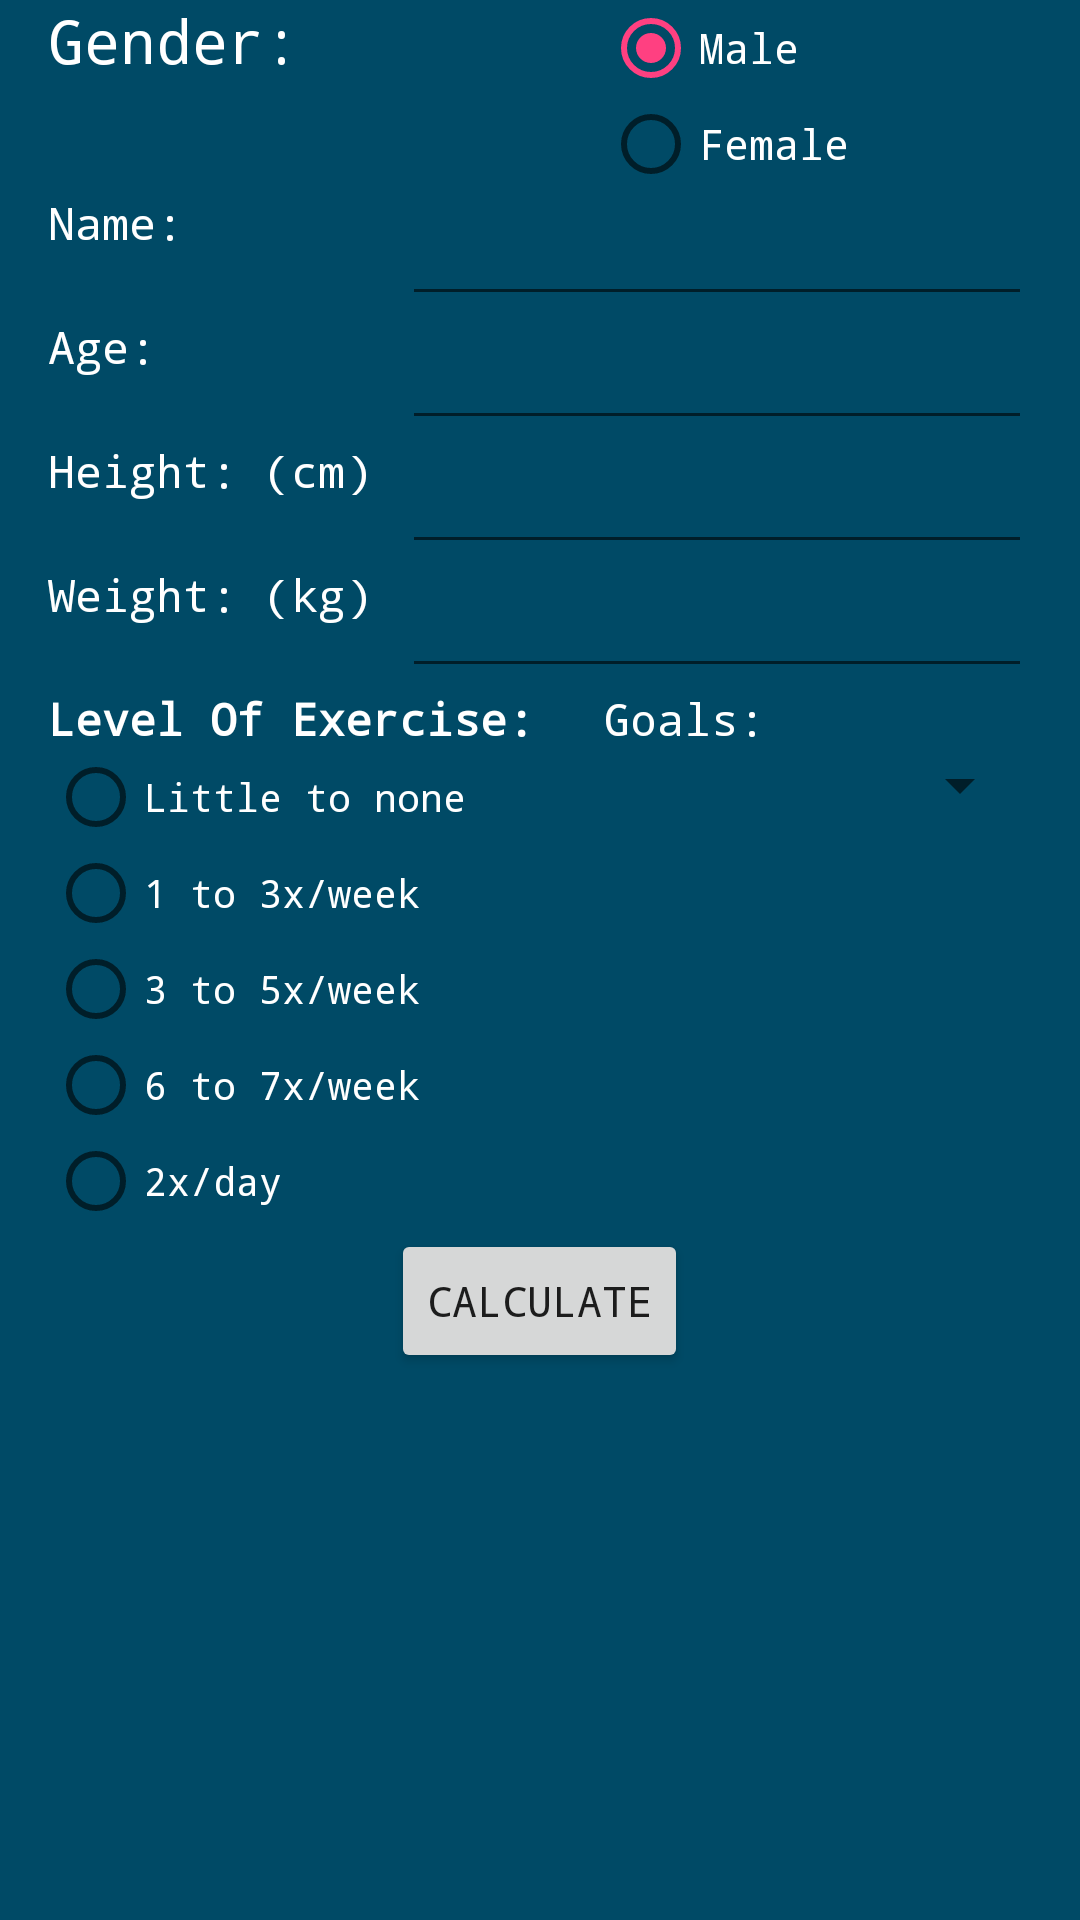

Reconstruct the res/layout file that produces this screen, plus the resources it refers to.
<!-- AndroidManifest.xml: application theme AppTheme -->
<!-- res/layout/activity_main.xml -->
<?xml version="1.0" encoding="utf-8"?>
<RelativeLayout xmlns:android="http://schemas.android.com/apk/res/android"
    xmlns:app="http://schemas.android.com/apk/res-auto"
    xmlns:tools="http://schemas.android.com/tools"
    android:layout_width="fill_parent"
    android:layout_height="fill_parent"
    android:paddingLeft="16dp"
    android:paddingRight="16dp"
    tools:context="com.example.asus.caloriecount.MainActivity"
    android:textColor="@color/defaultTextColor"
    android:background="@drawable/bg">


    <TextView
        android:id="@+id/Name"
        android:layout_width="wrap_content"
        android:layout_height="wrap_content"
        android:text="Name:"
        android:textAppearance="@style/TextAppearance.AppCompat"
        android:textColor="@color/defaultTextColor"
        android:textSize="15sp"
        android:layout_above="@+id/Age"
        android:layout_alignEnd="@+id/Age"
        android:layout_alignTop="@+id/namevar"
        android:layout_alignParentStart="true"
        />

    <TextView
        android:id="@+id/Weight"
        android:layout_width="wrap_content"
        android:layout_height="wrap_content"
        android:layout_alignBottom="@+id/weight"
        android:layout_alignEnd="@+id/Height"
        android:layout_alignParentStart="true"
        android:layout_below="@+id/Height"
        android:text="Weight: (kg)"
        android:textAppearance="@style/TextAppearance.AppCompat"
        android:textColor="@color/defaultTextColor"
        android:textSize="15sp" />

    <TextView
        android:id="@+id/Height"
        android:layout_width="wrap_content"
        android:layout_height="wrap_content"
        android:layout_alignBottom="@+id/height"
        android:layout_alignParentStart="true"
        android:layout_below="@+id/age"
        android:text="Height: (cm)"
        android:textAppearance="@style/TextAppearance.AppCompat"
        android:textColor="@color/defaultTextColor"
        android:textSize="15sp" />

    <TextView
        android:id="@+id/Level"
        android:layout_width="wrap_content"
        android:layout_height="wrap_content"
        android:text="Level Of Exercise:"
        android:textAppearance="@style/TextAppearance.AppCompat"
        android:textColor="@color/defaultTextColor"
        android:textSize="15sp"
        android:textStyle="bold"
        android:layout_below="@+id/Weight"
        android:layout_alignParentStart="true" />

    <TextView
        android:id="@+id/Age"
        android:layout_width="wrap_content"
        android:layout_height="wrap_content"
        android:text="Age:"
        android:textAppearance="@style/TextAppearance.AppCompat"
        android:textColor="@color/defaultTextColor"
        android:textSize="15sp"
        android:layout_above="@+id/Height"
        android:layout_below="@+id/namevar"
        android:layout_alignParentStart="true"
        android:layout_alignEnd="@+id/Height" />

    <TextView
        android:id="@+id/Gender"
        android:layout_width="wrap_content"
        android:layout_height="wrap_content"
        android:text="Gender: "
        android:textAppearance="@style/TextAppearance.AppCompat"
        android:textColor="@color/defaultTextColor"
        android:textSize="20sp"
        android:layout_alignParentTop="true"
        android:layout_alignParentStart="true"
        android:layout_above="@+id/Name" />

    <RadioGroup
        android:layout_width="wrap_content"
        android:layout_height="wrap_content"
        android:id="@+id/radioGroup"
        android:layout_alignParentTop="true"
        android:layout_alignParentEnd="true"
        android:layout_marginEnd="41dp"
        android:orientation ="vertical">

        <RadioButton

            android:id="@+id/Male"
            android:layout_width="wrap_content"
            android:layout_height="wrap_content"
            android:layout_alignBottom="@+id/Gender"
            android:layout_alignTop="@+id/Gender"
            android:layout_marginEnd="14dp"
            android:layout_toStartOf="@+id/Female"
            android:checked="true"
            android:text="Male"
            android:textColor="@color/defaultTextColor"
            android:textColorLink="@color/defaultTextColor" />

        <RadioButton
            android:id="@+id/Female"
            android:layout_width="wrap_content"
            android:layout_height="wrap_content"
            android:layout_alignBottom="@+id/Male"
            android:layout_alignParentEnd="true"
            android:layout_alignTop="@+id/Gender"
            android:layout_marginEnd="20dp"
            android:text="Female"
            android:textColor="@color/defaultTextColor"
            android:textColorLink="@color/defaultTextColor" />

    </RadioGroup>

    <EditText
        android:id="@+id/namevar"
        android:layout_width="wrap_content"
        android:layout_height="wrap_content"
        android:layout_alignParentEnd="true"
        android:layout_below="@+id/radioGroup"
        android:ems="10"
        android:inputType="textPersonName"
        android:singleLine="true"
        android:textColor="@color/defaultTextColor"
        android:textColorLink="@color/defaultTextColor"  />

    <EditText
        android:id="@+id/age"
        android:layout_width="wrap_content"
        android:layout_height="wrap_content"
        android:layout_alignParentEnd="true"
        android:layout_below="@+id/namevar"
        android:ems="10"
        android:gravity="right"
        android:inputType="number"
        android:singleLine="true"
        android:textColor="@color/defaultTextColor"
        android:textColorLink="@android:color/background_light"
        android:visibility="visible" />

    <EditText
        android:id="@+id/weight"
        android:layout_width="wrap_content"
        android:layout_height="wrap_content"
        android:layout_alignParentEnd="true"
        android:layout_below="@+id/height"
        android:ems="10"
        android:gravity="right"
        android:inputType="numberDecimal"
        android:singleLine="true"
        android:textColor="@color/defaultTextColor"
        android:textColorLink="@color/defaultTextColor"
        android:visibility="visible" />

    <EditText
        android:id="@+id/height"
        android:layout_width="wrap_content"
        android:layout_height="wrap_content"
        android:layout_alignParentEnd="true"
        android:layout_below="@+id/age"
        android:ems="10"
        android:gravity="right"
        android:inputType="numberDecimal"
        android:singleLine="true"
        android:textColor="@color/defaultTextColor"
        android:textColorLink="@color/defaultTextColor"
        android:textIsSelectable="false" />

    <Button
        android:id="@+id/calc"
        android:layout_width="wrap_content"
        android:layout_height="wrap_content"
        android:layout_below="@+id/radioGroup1"
        android:layout_centerHorizontal="true"
        android:onClick="onClick"
        android:text="Calculate"
        android:textColor="?attr/actionMenuTextColor"
        android:textColorLink="@color/defaultTextColor" />


    <RadioGroup
        android:layout_width="wrap_content"
        android:layout_height="wrap_content"
        android:id="@+id/radioGroup1"
        android:orientation ="vertical"
        android:layout_below="@+id/Level"
        android:layout_alignParentStart="true"
        android:textColor="@color/defaultTextColor"
        android:textSize="10sp" >


        <RadioButton
            android:id="@+id/r1"
            android:layout_width="wrap_content"
            android:layout_height="wrap_content"
            android:layout_alignParentStart="true"
            android:layout_below="@+id/Level"
            android:text="Little to none"
            android:textColor="@color/defaultTextColor"
            android:textColorLink="@color/defaultTextColor"
            android:textSize="13sp" />

        <RadioButton
            android:id="@+id/r2"
            android:layout_width="wrap_content"
            android:layout_height="wrap_content"
            android:layout_alignParentLeft="true"
            android:layout_alignParentStart="true"
            android:layout_below="@id/r1"
            android:text="1 to 3x/week"
            android:textColor="@color/defaultTextColor"
            android:textColorLink="@color/defaultTextColor"
            android:textSize="13sp" />

        <RadioButton
            android:id="@+id/r3"
            android:layout_width="wrap_content"
            android:layout_height="wrap_content"
            android:layout_alignParentLeft="true"
            android:layout_alignParentStart="true"
            android:layout_below="@id/r2"
            android:text="3 to 5x/week"
            android:textColor="@color/defaultTextColor"
            android:textColorLink="@color/defaultTextColor"
            android:textSize="13sp" />

        <RadioButton
            android:id="@+id/r4"
            android:layout_width="wrap_content"
            android:layout_height="wrap_content"
            android:layout_alignParentLeft="true"
            android:layout_alignParentStart="true"
            android:layout_below="@id/r3"
            android:text="6 to 7x/week"
            android:textColor="@color/defaultTextColor"
            android:textColorLink="@color/defaultTextColor"
            android:textSize="13sp" />

        <RadioButton
            android:id="@+id/r5"
            android:layout_width="wrap_content"
            android:layout_height="wrap_content"
            android:layout_alignParentLeft="true"
            android:layout_alignParentStart="true"
            android:layout_below="@id/r4"
            android:text="2x/day"
            android:textColor="@color/defaultTextColor"
            android:textColorLink="@color/defaultTextColor"
            android:textSize="13sp" />


    </RadioGroup>

    <TextView
        android:id="@+id/result1"
        android:layout_width="wrap_content"
        android:layout_height="wrap_content"
        android:layout_alignParentStart="true"
        android:layout_below="@+id/calc"
        android:layout_marginTop="12dp"
        android:textColor="@color/defaultTextColor"
        android:textSize="20sp"  />

    <TextView
        android:id="@+id/Goals"
        android:layout_width="wrap_content"
        android:layout_height="wrap_content"
        android:text="Goals: "
        android:textAppearance="@style/TextAppearance.AppCompat"
        android:textColor="@color/defaultTextColor"
        android:textSize="15sp"
        android:layout_below="@+id/weight"
        android:layout_alignStart="@+id/radioGroup" />

    <Spinner
        android:id="@+id/spinner"
        android:layout_width="wrap_content"
        android:layout_height="wrap_content"
        android:spinnerMode="dialog"
        android:textColor="@color/defaultTextColor"
        android:layout_below="@+id/Goals"
        android:layout_alignParentEnd="true"
        android:layout_toEndOf="@+id/Level" />

</RelativeLayout>
<!-- resources referenced by this layout -->
<resources>
  <color name="defaultTextColor">#ffffff</color>
  <!-- drawable bg: png bitmap (drawable, 9259 bytes) -->
  <style name="AppTheme" parent="Theme.AppCompat.Light.DarkActionBar">
          
          <item name="colorPrimary">@color/colorPrimary</item>
          <item name="colorPrimaryDark">@color/colorPrimaryDark</item>
          <item name="colorAccent">@color/colorAccent</item>
          <item name="android:typeface">monospace</item>
      </style>
  <color name="colorPrimary">#3F51B5</color>
  <color name="colorPrimaryDark">#303F9F</color>
  <color name="colorAccent">#FF4081</color>
</resources>
